Run: headless pygame with SDL's dummy video driver; simulated clock (each Clock.tick advances the game by its frame time, no real sleeping); random seed 0; keys injected as events and as key.get_pressed() state; no mouse input.
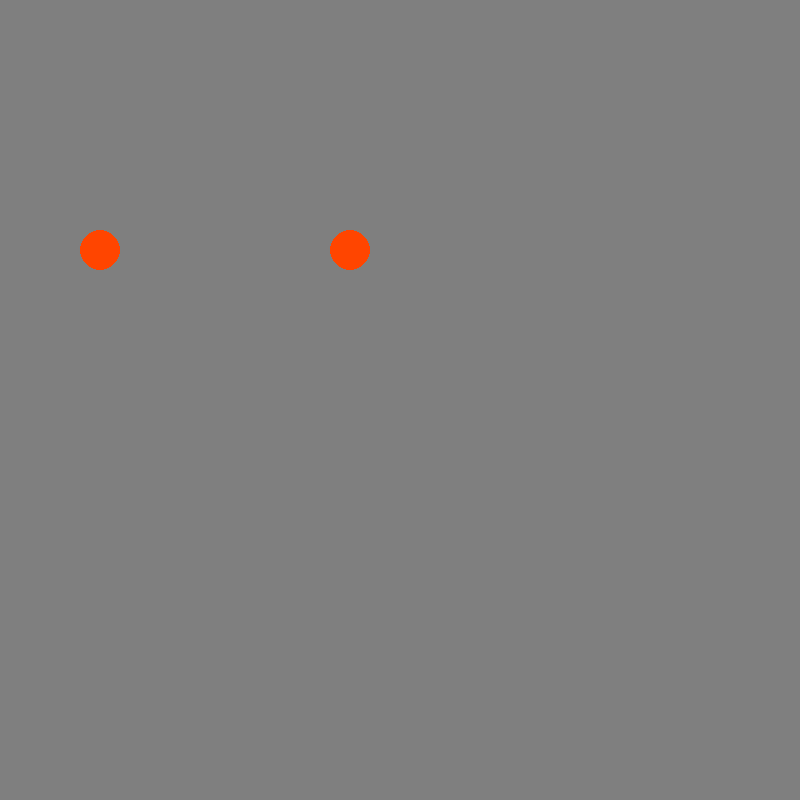
Frame 1 of 4 · flips 1–60 · no input
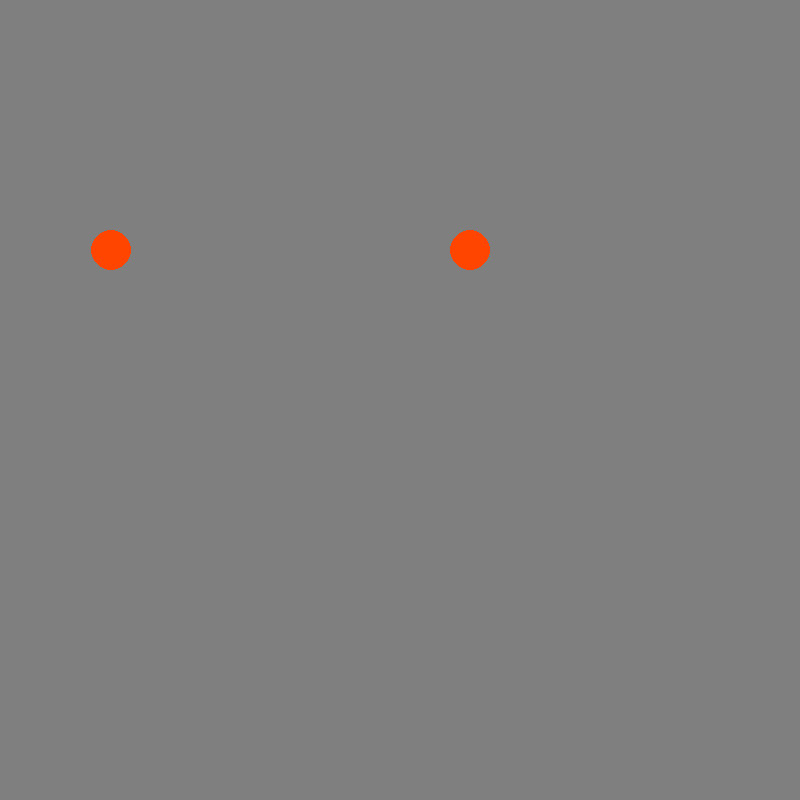
Frame 2 of 4 · flips 61–180 · tapped SPACE, RETURN · held RIGHT (→), D
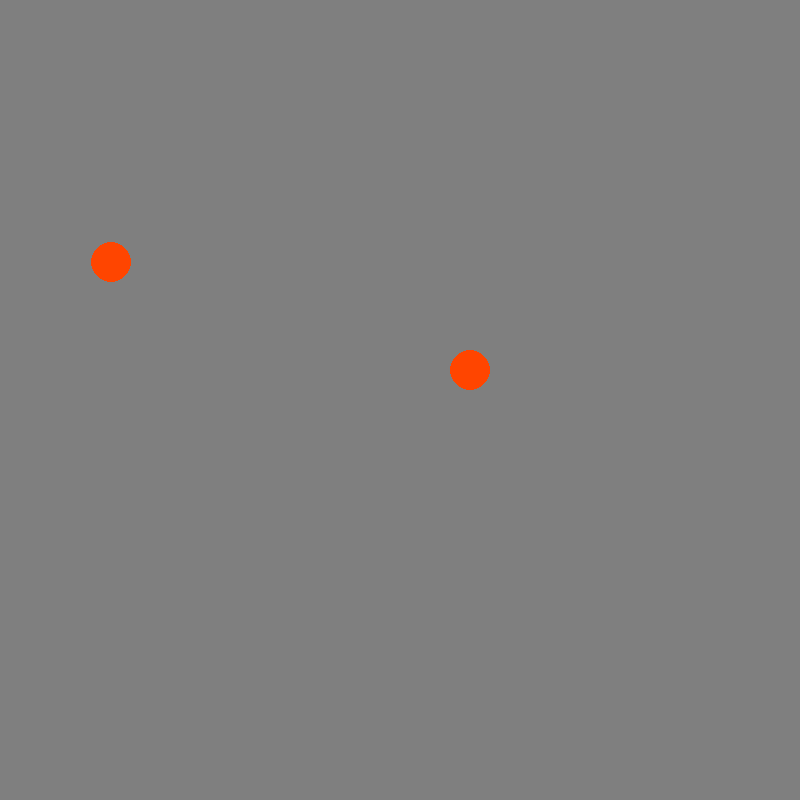
Frame 3 of 4 · flips 181–300 · held DOWN (↓), S
Frame 4 of 4 · flips 301–420 · held LEFT (←), A, UP (↑), W · screen same as frame 1, image omitted

The pygame program that drew these frames:

import pygame 
import math as m
from pygame.locals import (K_UP, K_DOWN, K_LEFT, K_RIGHT, K_w, K_a,K_s,K_d)


YELLOW = (255, 255, 0)
CYAN = (0, 255, 255)
MAGENTA = (255, 0, 255)
RED = (255, 0, 0)
GREEN = (0, 255, 0)
BLUE = (0, 0, 255)
BLACK = (0, 0, 0)
GRAY = (127, 127, 127)
WHITE = (255, 255, 255)

background = GRAY

pygame.init()
screen = pygame.display.set_mode((800, 800))
class Ball:
  """Klasse for å representere en ball"""
  def __init__(self, x, y, xFart, yFart, radius, vindusobjekt):
    """Konstruktør"""
    self.x = x
    self.y = y
    self.xFart = xFart
    self.yFart = yFart
    self.radius = radius
    self.vindusobjekt = vindusobjekt
  
  def tegn(self):
    """Metode for å tegne ballen"""
    pygame.draw.circle(self.vindusobjekt, (255, 69, 0), (self.x, self.y), self.radius) 

  # def flytt(self):
  #   """Metode for å flytte ballen"""
  #   # Sjekker om ballen er utenfor høyre/venstre kant
  #   if ((self.x - self.radius) <= 0) or ((self.x + self.radius) >= self.vindusobjekt.get_width()):
  #     self.xFart = -self.xFart
  #     print(self.xFart)

  #   if ((self.y - self.radius) <= 0) or ((self.y + self.radius) >= self.vindusobjekt.get_height()):
  #     self.yFart = -self.yFart

  def flytt(self, taster):
    if taster[K_UP]:
      self.y -= self.yFart
    if taster[K_DOWN]:
      self.y += self.yFart
    if taster[K_LEFT]:
      self.x -= self.xFart
    if taster[K_RIGHT]:
      self.x += self.xFart
    
    # Flytter ballen
    # self.x += self.xFart
    # self.y += self.yFart
      
class Ball2(Ball):
   def __init__(self, x, y, xFart, yFart, radius, vindusobjekt):
      super().__init__(x, y, xFart, yFart, radius, vindusobjekt)
  
   def flytt(self, taster):
    if taster[K_w] and self.y > 0+self.radius/2:
      self.y -= self.yFart
    if taster[K_s] and self.y < 800-self.radius/2:
      print(self.y)
      self.y += self.yFart
    if taster[K_a] and self.x > 0+self.radius/2:
      self.x -= self.xFart
    if taster[K_d]:
      self.x += self.xFart

# Lager et Ball-objekt
ball = Ball(350, 250, 1, 1 , 20, screen)
ball2 = Ball2(100, 250, 0.1, 0.1, 20, screen)



fortsett = True
while fortsett:
     # Sjekker om brukeren har lukket vinduet
    for event in pygame.event.get():
      if event.type == pygame.QUIT:
        fortsett = False

    for event in pygame.event.get():
        print(event)
    
        if event.type == pygame.KEYDOWN:
            if event.key == pygame.K_r:
                background = RED
                print(background)
            elif event.key == pygame.K_g:
                background = GREEN
                print(background)

    screen.fill(background)

    # def finnAvstand(ball, ball2):
    #     xAvstand2 = (ball.x - ball2.x)**2  # x-avstand i andre
    #     yAvstand2 = (ball.y - ball2.y)**2  # y-avstand i andre
    #     avstand = m.sqrt(xAvstand2 + yAvstand2)

    #     # print(avstand)

    #     if avstand <= ball.radius+ball2.radius:

    #        ball.xFart = -ball.xFart*1.01
    #        ball.yFart = -ball.yFart*1.01
    #        ball2.xFart = -ball2.xFart
    #        ball2.yFart = -ball2.yFart


           

    #     return avstand
    
    trykkede_taster = pygame.key.get_pressed()

    # finnAvstand(ball, ball2)

    # pygame.draw.circle(screen, (255, 0, 0), (100, 250), 50)
    ball.flytt(trykkede_taster)
    ball2.flytt(trykkede_taster)
    ball.tegn()
    ball2.tegn()

    pygame.display.update()
    

        
    
